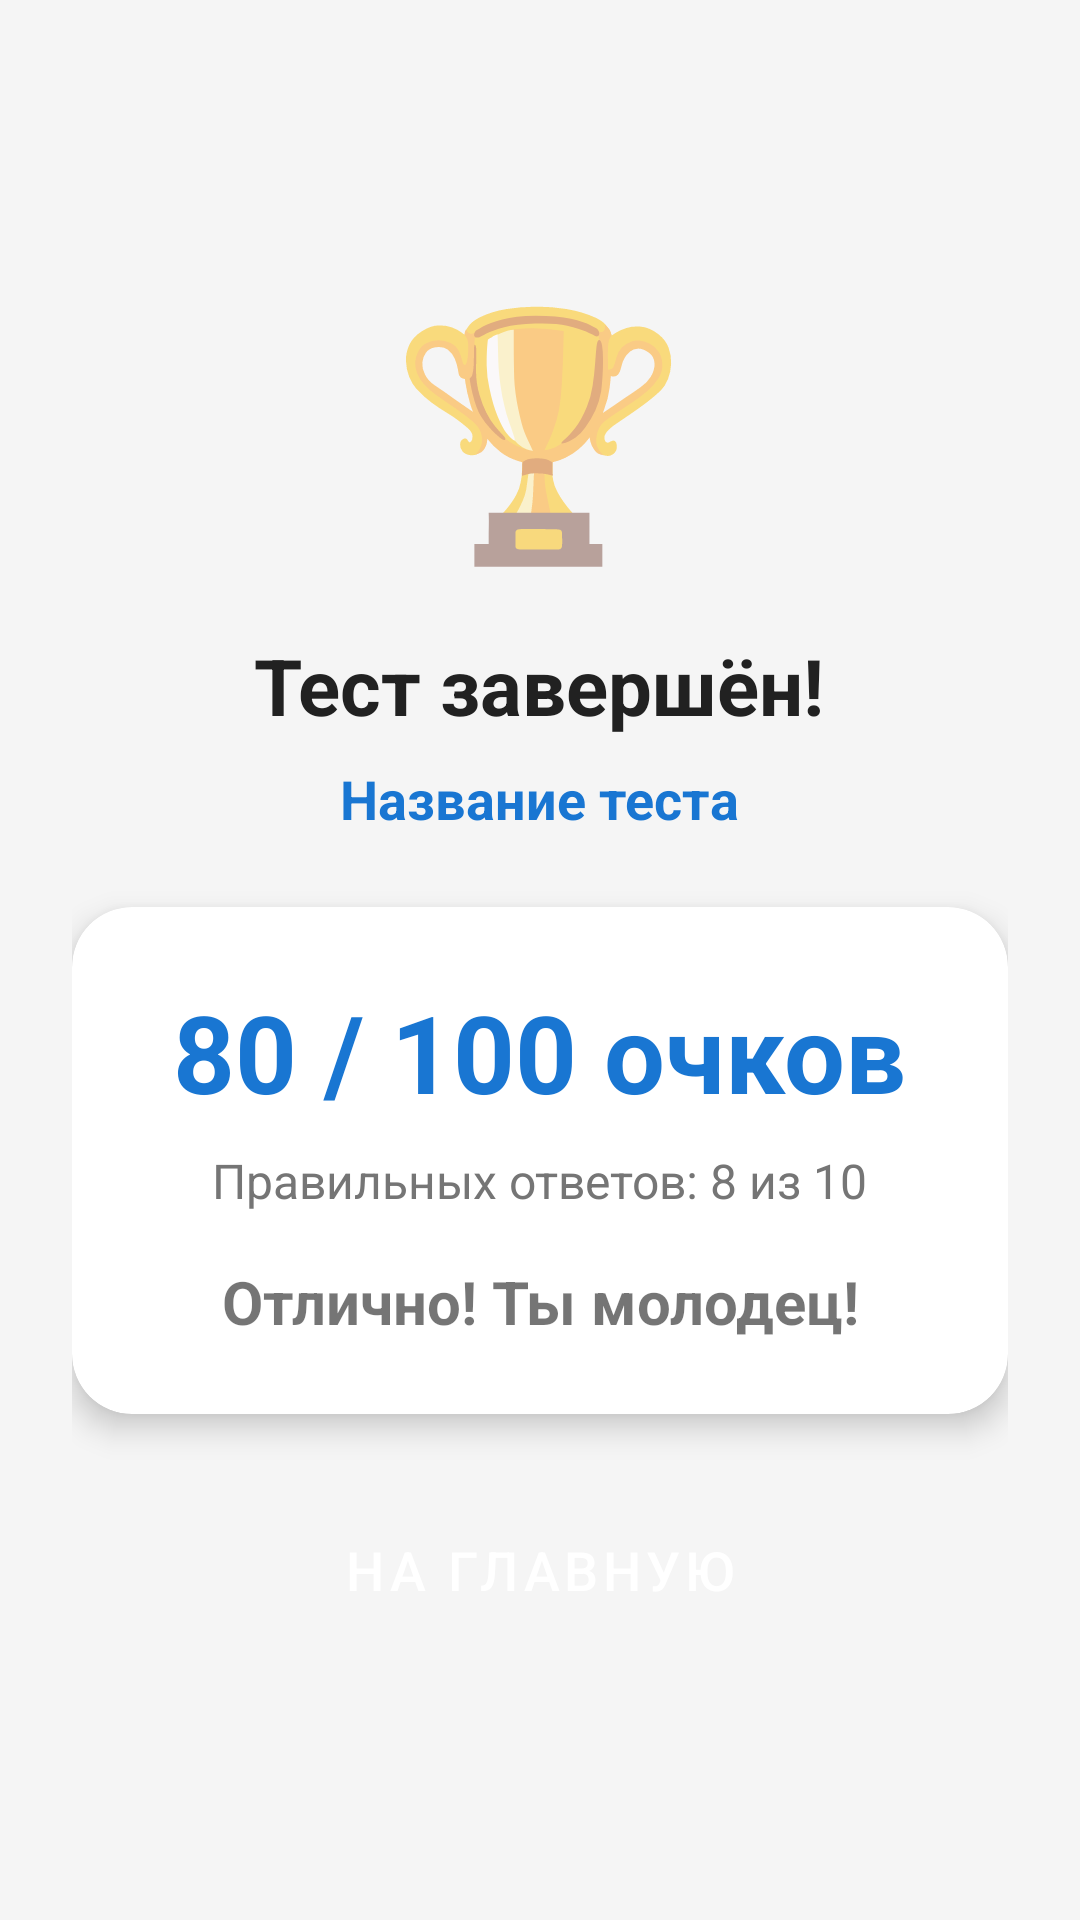

This screen was rendered from an Android layout file. Write that file and the resources it references.
<!-- AndroidManifest.xml: application theme Theme.RussianQuiz -->
<!-- res/layout/activity_result.xml -->
<?xml version="1.0" encoding="utf-8"?>
<LinearLayout xmlns:android="http://schemas.android.com/apk/res/android"
    xmlns:app="http://schemas.android.com/apk/res-auto"
    android:layout_width="match_parent"
    android:layout_height="match_parent"
    android:orientation="vertical"
    android:gravity="center"
    android:background="@color/background"
    android:padding="24dp">

    <TextView
        android:id="@+id/tv_result_emoji"
        android:layout_width="wrap_content"
        android:layout_height="wrap_content"
        android:text="🏆"
        android:textSize="80sp"
        android:layout_marginBottom="16dp"/>

    <TextView
        android:layout_width="wrap_content"
        android:layout_height="wrap_content"
        android:text="Тест завершён!"
        android:textSize="26sp"
        android:textStyle="bold"
        android:textColor="@color/dark_text"
        android:layout_marginBottom="8dp"/>

    <TextView
        android:id="@+id/tv_result_test_name"
        android:layout_width="wrap_content"
        android:layout_height="wrap_content"
        android:text="Название теста"
        android:textSize="18sp"
        android:textColor="@color/blue_primary"
        android:textStyle="bold"
        android:layout_marginBottom="24dp"/>

    <androidx.cardview.widget.CardView
        android:layout_width="match_parent"
        android:layout_height="wrap_content"
        app:cardCornerRadius="20dp"
        app:cardElevation="6dp"
        app:cardBackgroundColor="@android:color/white"
        android:layout_marginBottom="24dp">

        <LinearLayout
            android:layout_width="match_parent"
            android:layout_height="wrap_content"
            android:orientation="vertical"
            android:padding="24dp"
            android:gravity="center">

            <TextView
                android:id="@+id/tv_result_score"
                android:layout_width="wrap_content"
                android:layout_height="wrap_content"
                android:text="80 / 100 очков"
                android:textSize="36sp"
                android:textStyle="bold"
                android:textColor="@color/blue_primary"
                android:layout_marginBottom="8dp"/>

            <TextView
                android:id="@+id/tv_result_details"
                android:layout_width="wrap_content"
                android:layout_height="wrap_content"
                android:text="Правильных ответов: 8 из 10"
                android:textSize="16sp"
                android:textColor="@color/gray_text"
                android:layout_marginBottom="16dp"/>

            <TextView
                android:id="@+id/tv_result_grade"
                android:layout_width="wrap_content"
                android:layout_height="wrap_content"
                android:text="Отлично! Ты молодец!"
                android:textSize="20sp"
                android:textStyle="bold"
                android:gravity="center"/>
        </LinearLayout>
    </androidx.cardview.widget.CardView>

    <Button
        android:id="@+id/btn_back_to_main"
        android:layout_width="match_parent"
        android:layout_height="56dp"
        android:text="На главную"
        android:textSize="18sp"
        android:textColor="@android:color/white"
        android:backgroundTint="@color/blue_primary"
        style="@style/Widget.MaterialComponents.Button"/>

</LinearLayout>
<!-- resources referenced by this layout -->
<resources>
  <color name="background">#F5F5F5</color>
  <color name="blue_primary">#1976D2</color>
  <color name="dark_text">#212121</color>
  <color name="gray_text">#757575</color>
  <style name="Theme.RussianQuiz" parent="Theme.MaterialComponents.DayNight.NoActionBar">
          <item name="colorPrimary">@color/blue_primary</item>
          <item name="colorPrimaryVariant">@color/blue_primary</item>
          <item name="colorOnPrimary">@android:color/white</item>
          <item name="android:windowBackground">@color/background</item>
      </style>
</resources>
